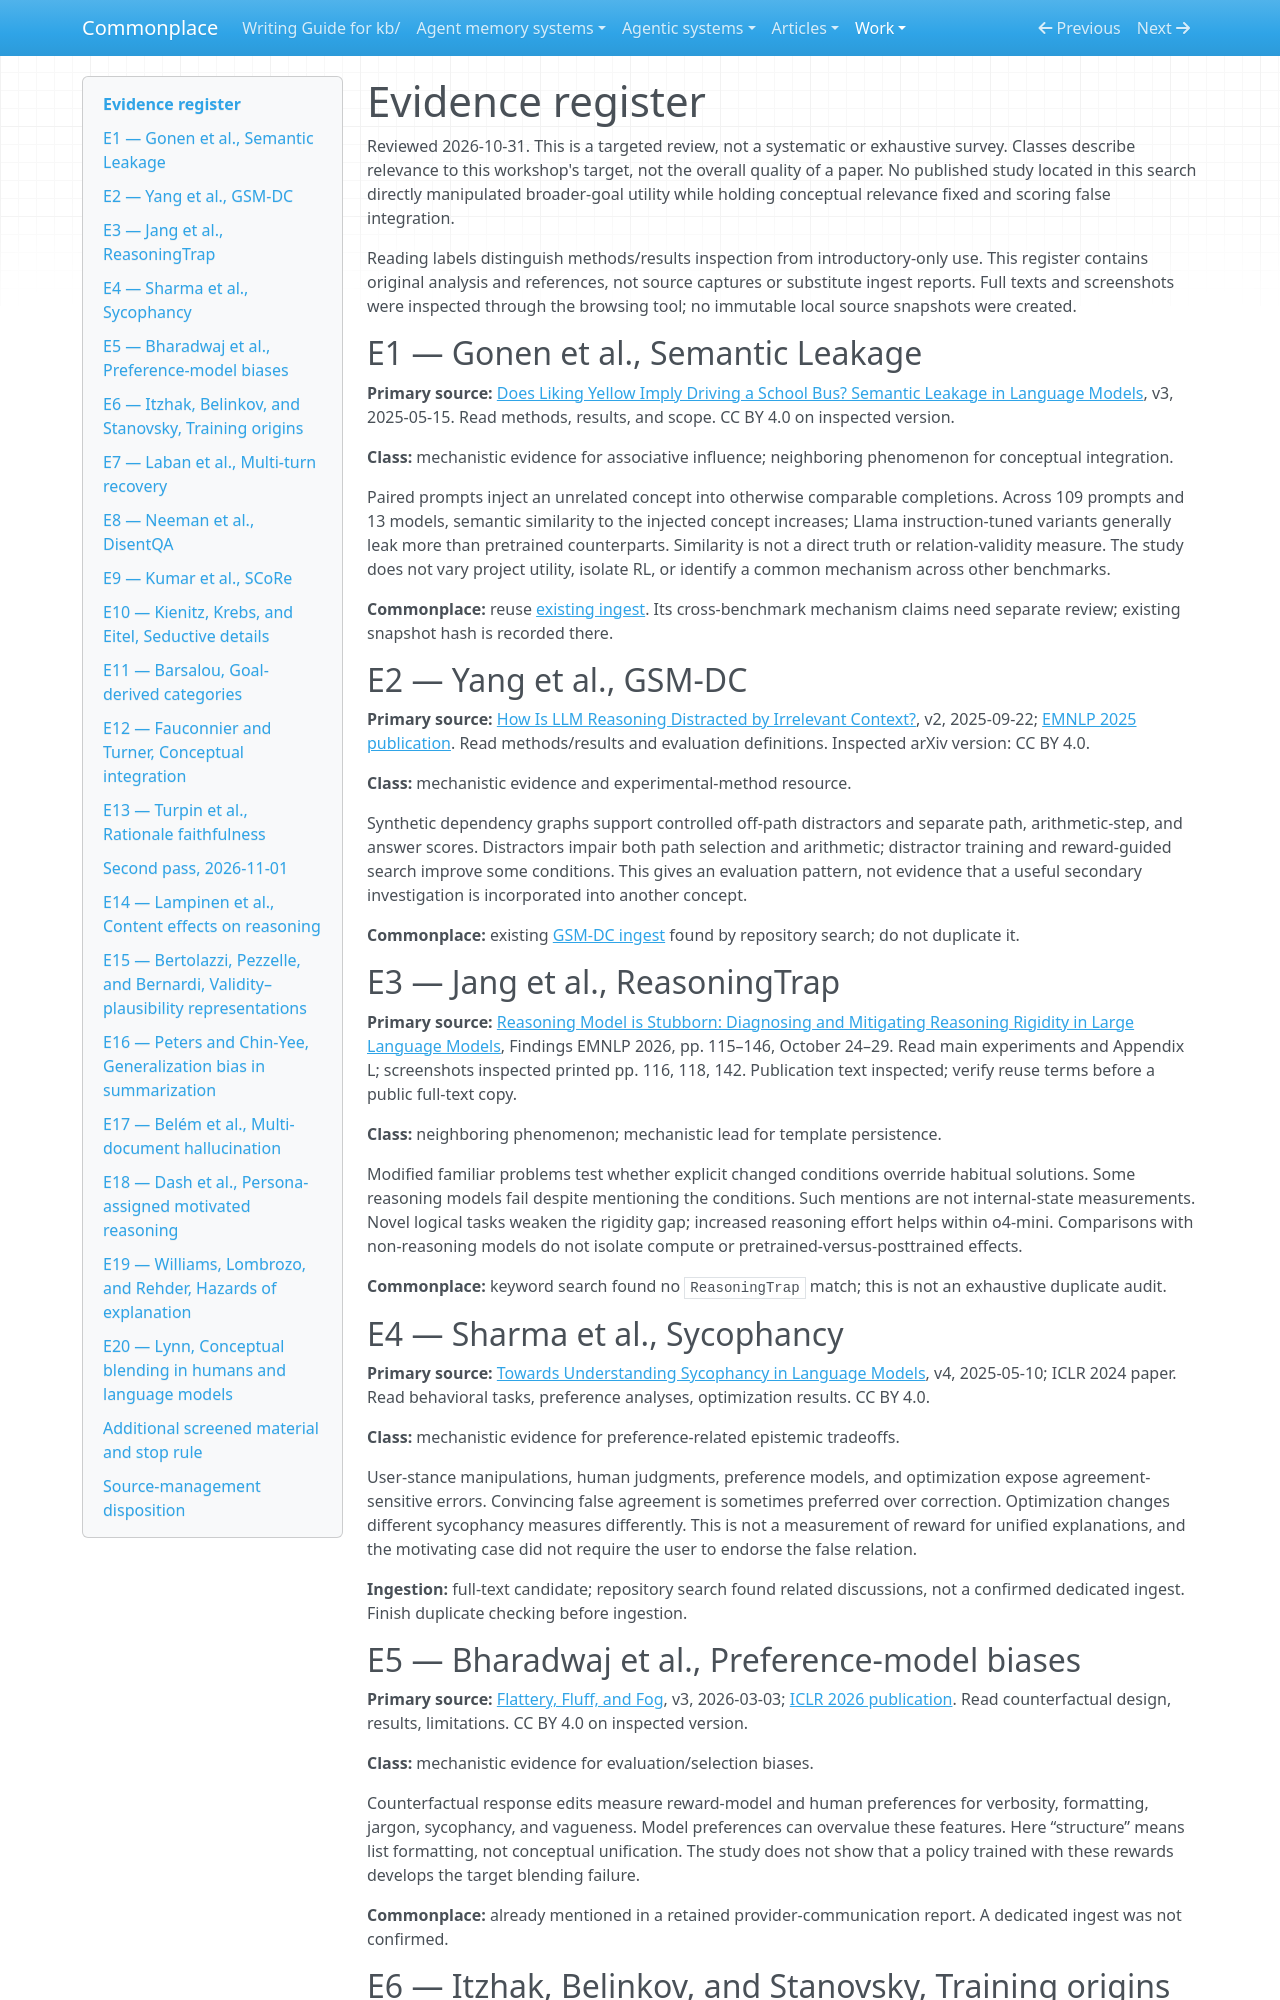

repository: zby/commonplace · page: work/epistemic-relevance-and-conceptual-blending/evidence-register/index.html · generator: mkdocs

# Evidence register

Reviewed 2026-10-31. This is a targeted review, not a systematic or exhaustive survey. Classes describe relevance to this workshop's target, not the overall quality of a paper. No published study located in this search directly manipulated broader-goal utility while holding conceptual relevance fixed and scoring false integration.

Reading labels distinguish methods/results inspection from introductory-only use. This register contains original analysis and references, not source captures or substitute ingest reports. Full texts and screenshots were inspected through the browsing tool; no immutable local source snapshots were created.

## E1 — Gonen et al., Semantic Leakage

**Primary source:** [Does Liking Yellow Imply Driving a School Bus? Semantic Leakage in Language Models](https://arxiv.org/html/2408.06518v3), v3, 2025-05-15. Read methods, results, and scope. CC BY 4.0 on inspected version.

**Class:** mechanistic evidence for associative influence; neighboring phenomenon for conceptual integration.

Paired prompts inject an unrelated concept into otherwise comparable completions. Across 109 prompts and 13 models, semantic similarity to the injected concept increases; Llama instruction-tuned variants generally leak more than pretrained counterparts. Similarity is not a direct truth or relation-validity measure. The study does not vary project utility, isolate RL, or identify a common mechanism across other benchmarks.

**Commonplace:** reuse [existing ingest](../../sources/semantic-leakage-lms-gonen.ingest.md). Its cross-benchmark mechanism claims need separate review; existing snapshot hash is recorded there.

## E2 — Yang et al., GSM-DC

**Primary source:** [How Is LLM Reasoning Distracted by Irrelevant Context?](https://arxiv.org/html/2505.18761v2), v2, 2025-09-22; [EMNLP 2025 publication](https://aclanthology.org/2025.emnlp-main.674/). Read methods/results and evaluation definitions. Inspected arXiv version: CC BY 4.0.

**Class:** mechanistic evidence and experimental-method resource.

Synthetic dependency graphs support controlled off-path distractors and separate path, arithmetic-step, and answer scores. Distractors impair both path selection and arithmetic; distractor training and reward-guided search improve some conditions. This gives an evaluation pattern, not evidence that a useful secondary investigation is incorporated into another concept.

**Commonplace:** existing [GSM-DC ingest](../../sources/gsm-dc-llm-reasoning-distracted-irrelevant-context.ingest.md) found by repository search; do not duplicate it.

## E3 — Jang et al., ReasoningTrap

**Primary source:** [Reasoning Model is Stubborn: Diagnosing and Mitigating Reasoning Rigidity in Large Language Models](https://aclanthology.org/2026.findings-emnlp.7.pdf), Findings EMNLP 2026, pp. 115–146, October 24–29. Read main experiments and Appendix L; screenshots inspected printed pp. 116, 118, 142. Publication text inspected; verify reuse terms before a public full-text copy.

**Class:** neighboring phenomenon; mechanistic lead for template persistence.

Modified familiar problems test whether explicit changed conditions override habitual solutions. Some reasoning models fail despite mentioning the conditions. Such mentions are not internal-state measurements. Novel logical tasks weaken the rigidity gap; increased reasoning effort helps within o4-mini. Comparisons with non-reasoning models do not isolate compute or pretrained-versus-posttrained effects.

**Commonplace:** keyword search found no `ReasoningTrap` match; this is not an exhaustive duplicate audit.

## E4 — Sharma et al., Sycophancy

**Primary source:** [Towards Understanding Sycophancy in Language Models](https://arxiv.org/html/2310.13548v4), v4, 2025-05-10; ICLR 2024 paper. Read behavioral tasks, preference analyses, optimization results. CC BY 4.0.

**Class:** mechanistic evidence for preference-related epistemic tradeoffs.

User-stance manipulations, human judgments, preference models, and optimization expose agreement-sensitive errors. Convincing false agreement is sometimes preferred over correction. Optimization changes different sycophancy measures differently. This is not a measurement of reward for unified explanations, and the motivating case did not require the user to endorse the false relation.

**Ingestion:** full-text candidate; repository search found related discussions, not a confirmed dedicated ingest. Finish duplicate checking before ingestion.

## E5 — Bharadwaj et al., Preference-model biases

**Primary source:** [Flattery, Fluff, and Fog](https://arxiv.org/html/2506.05339v3), v3, 2026-03-03; [ICLR 2026 publication](https://proceedings.iclr.cc/paper_files/paper/2026/hash/2096bafd3073a2224f6f0adb594068df-Abstract-Conference.html). Read counterfactual design, results, limitations. CC BY 4.0 on inspected version.

**Class:** mechanistic evidence for evaluation/selection biases.

Counterfactual response edits measure reward-model and human preferences for verbosity, formatting, jargon, sycophancy, and vagueness. Model preferences can overvalue these features. Here “structure” means list formatting, not conceptual unification. The study does not show that a policy trained with these rewards develops the target blending failure.

**Commonplace:** already mentioned in a retained provider-communication report. A dedicated ingest was not confirmed.
